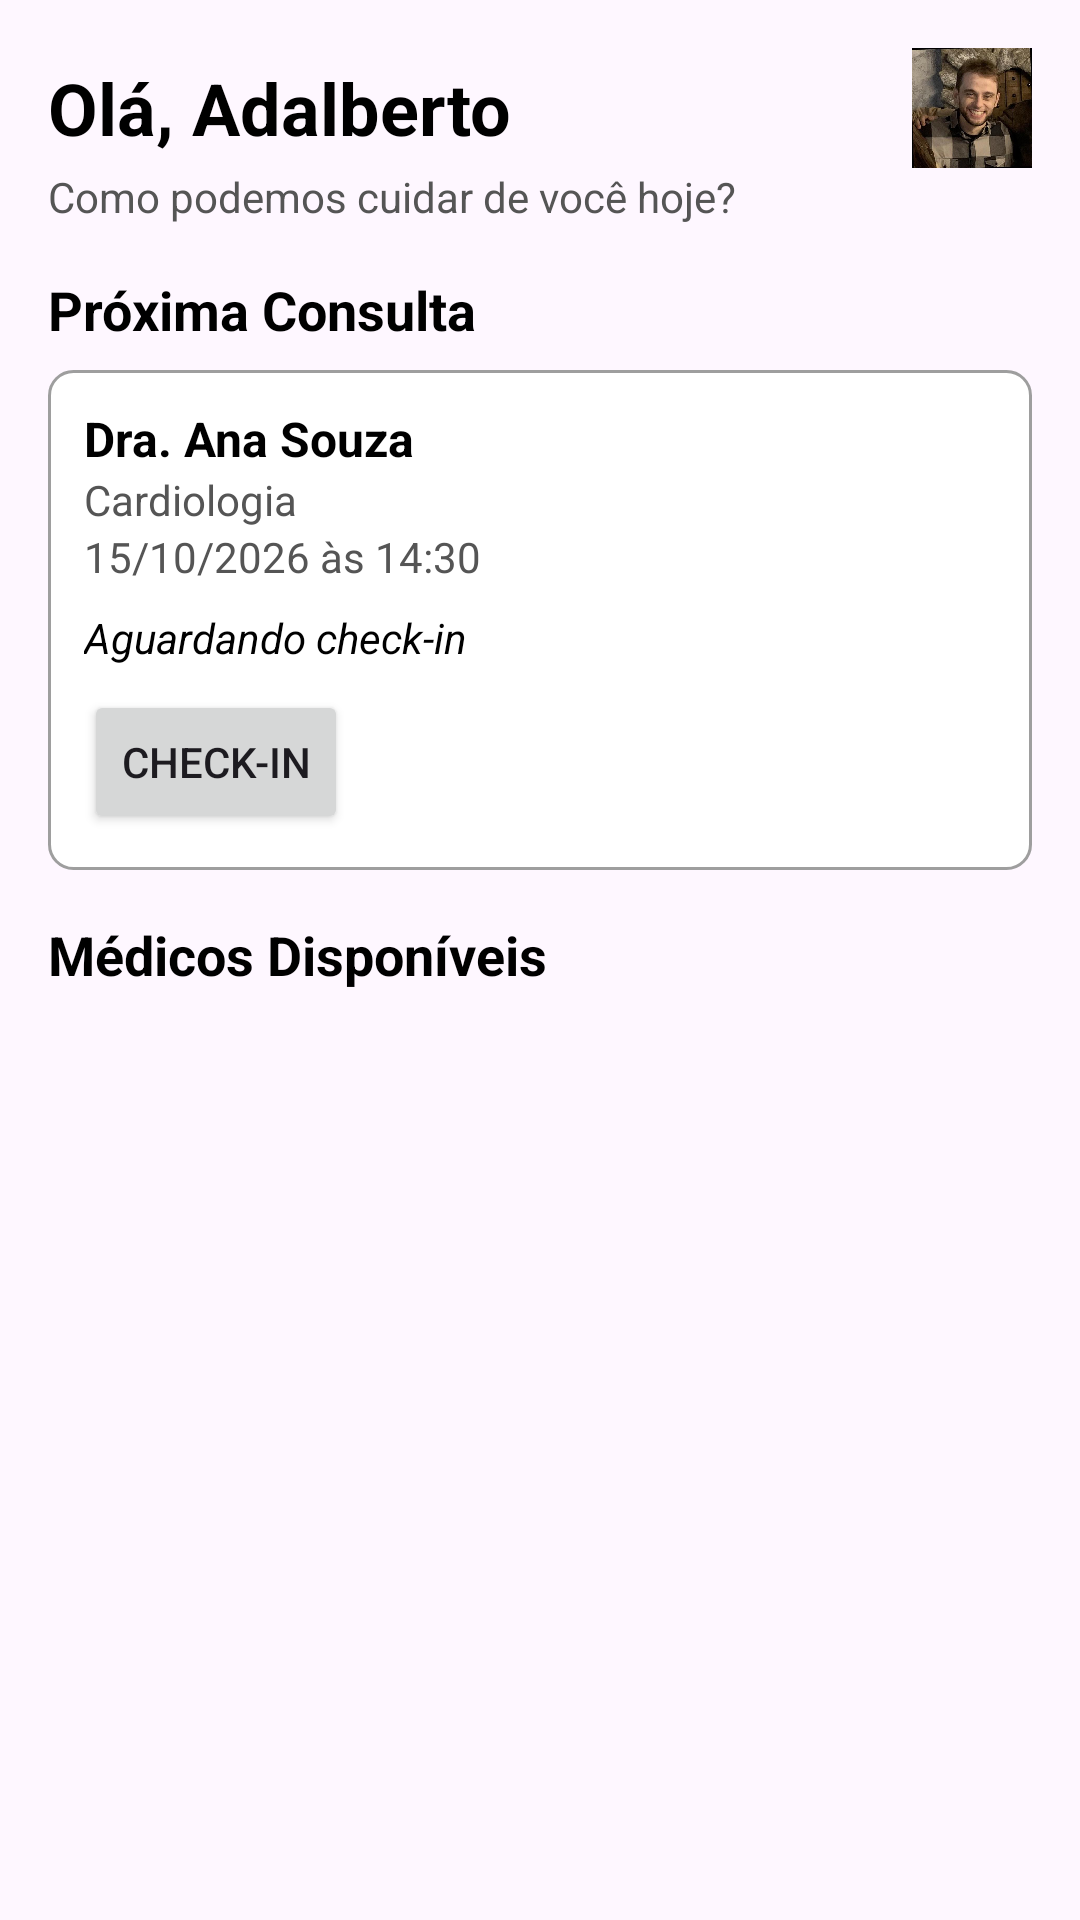

The Android layout XML behind this screen, and the referenced resources:
<!-- AndroidManifest.xml: application theme Theme.Mobile_ClinicaMedica -->
<!-- res/layout/activity_main.xml -->
<LinearLayout xmlns:android="http://schemas.android.com/apk/res/android"
    android:layout_width="match_parent"
    android:layout_height="match_parent"
    android:fitsSystemWindows="true"
    android:orientation="vertical"
    android:padding="16dp">

    
    <LinearLayout
        android:layout_width="match_parent"
        android:layout_height="wrap_content"
        android:orientation="horizontal"
        android:gravity="center_vertical">

        <TextView
            android:id="@+id/tvGreeting"
            android:layout_width="0dp"
            android:layout_height="wrap_content"
            android:layout_weight="1"
            android:text="Olá, Adalberto"
            android:textColor="#000000"
            android:textSize="24sp"
            android:textStyle="bold" />

        <ImageView
            android:id="@+id/imglogo"
            android:layout_width="40dp"
            android:layout_height="40dp"
            android:contentDescription="Foto de perfil do usuário"
            android:src="@drawable/adalberto" />

    </LinearLayout>

    
    <TextView
        android:id="@+id/tvSubtitle"
        android:layout_width="wrap_content"
        android:layout_height="wrap_content"
        android:text="Como podemos cuidar de você hoje?"
        android:textColor="#555555"
        android:textSize="14sp" />

    <Space
        android:layout_width="match_parent"
        android:layout_height="16dp" />

    
    <TextView
        android:layout_width="wrap_content"
        android:layout_height="wrap_content"
        android:text="Próxima Consulta"
        android:textColor="#000000"
        android:textSize="18sp"
        android:textStyle="bold" />

    
    <LinearLayout
        android:layout_width="match_parent"
        android:layout_height="wrap_content"
        android:layout_marginTop="8dp"
        android:background="@drawable/bg_border"
        android:orientation="vertical"
        android:padding="12dp">

        <TextView
            android:id="@+id/tvNextDoctorName"
            android:layout_width="wrap_content"
            android:layout_height="wrap_content"
            android:text="Dra. Ana Souza"
            android:textColor="#000000"
            android:textSize="16sp"
            android:textStyle="bold" />

        <TextView
            android:id="@+id/tvNextSpecialty"
            android:layout_width="wrap_content"
            android:layout_height="wrap_content"
            android:text="Cardiologia"
            android:textColor="#555555" />

        <TextView
            android:id="@+id/tvDateTime"
            android:layout_width="wrap_content"
            android:layout_height="wrap_content"
            android:text="15/10/2026 às 14:30"
            android:textColor="#555555" />

        <TextView
            android:id="@+id/tvStatus"
            android:layout_width="wrap_content"
            android:layout_height="wrap_content"
            android:layout_marginTop="8dp"
            android:text="Aguardando check-in"
            android:textColor="#000000"
            android:textStyle="italic" />

        <Button
            android:id="@+id/btnCheckIn"
            android:layout_width="wrap_content"
            android:layout_height="wrap_content"
            android:layout_marginTop="8dp"
            android:text="Check-in" />

    </LinearLayout>

    <Space
        android:layout_width="match_parent"
        android:layout_height="16dp" />

    
    <TextView
        android:layout_width="wrap_content"
        android:layout_height="wrap_content"
        android:text="Médicos Disponíveis"
        android:textColor="#000000"
        android:textSize="18sp"
        android:textStyle="bold" />

    
    <androidx.recyclerview.widget.RecyclerView
        android:id="@+id/rvDoctors"
        android:layout_width="match_parent"
        android:layout_height="0dp"
        android:layout_marginTop="8dp"
        android:layout_weight="1" />

</LinearLayout>
<!-- resources referenced by this layout -->
<resources>
  <!-- drawable adalberto: jpg bitmap (drawable, 34967 bytes) -->
  <!-- drawable bg_border (drawable) -->
  <shape xmlns:android="http://schemas.android.com/apk/res/android" android:shape="rectangle">
      <solid android:color="#FFFFFF"/>
      <stroke android:width="1dp" android:color="#9E9E9E"/>
      <corners android:radius="8dp"/>
  </shape>
  <style name="Theme.Mobile_ClinicaMedica" parent="Base.Theme.Mobile_ClinicaMedica" />
  <style name="Base.Theme.Mobile_ClinicaMedica" parent="Theme.Material3.DayNight.NoActionBar">
          
          
      </style>
</resources>
